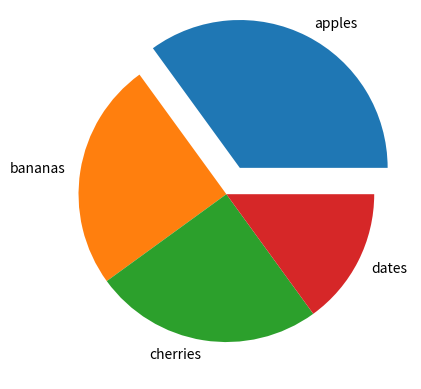

Recreate this plot in Python.
#pull the "apple" wedge 0.2 from the center of the pie:

import matplotlib.pyplot as plt
import numpy as np

y = np.array([35,25,25,15])
mylabels = ["apples","bananas","cherries","dates"]
myexplode = [0.2,0,0,0]

plt.pie(y,labels=mylabels, explode=myexplode)
plt.show()
